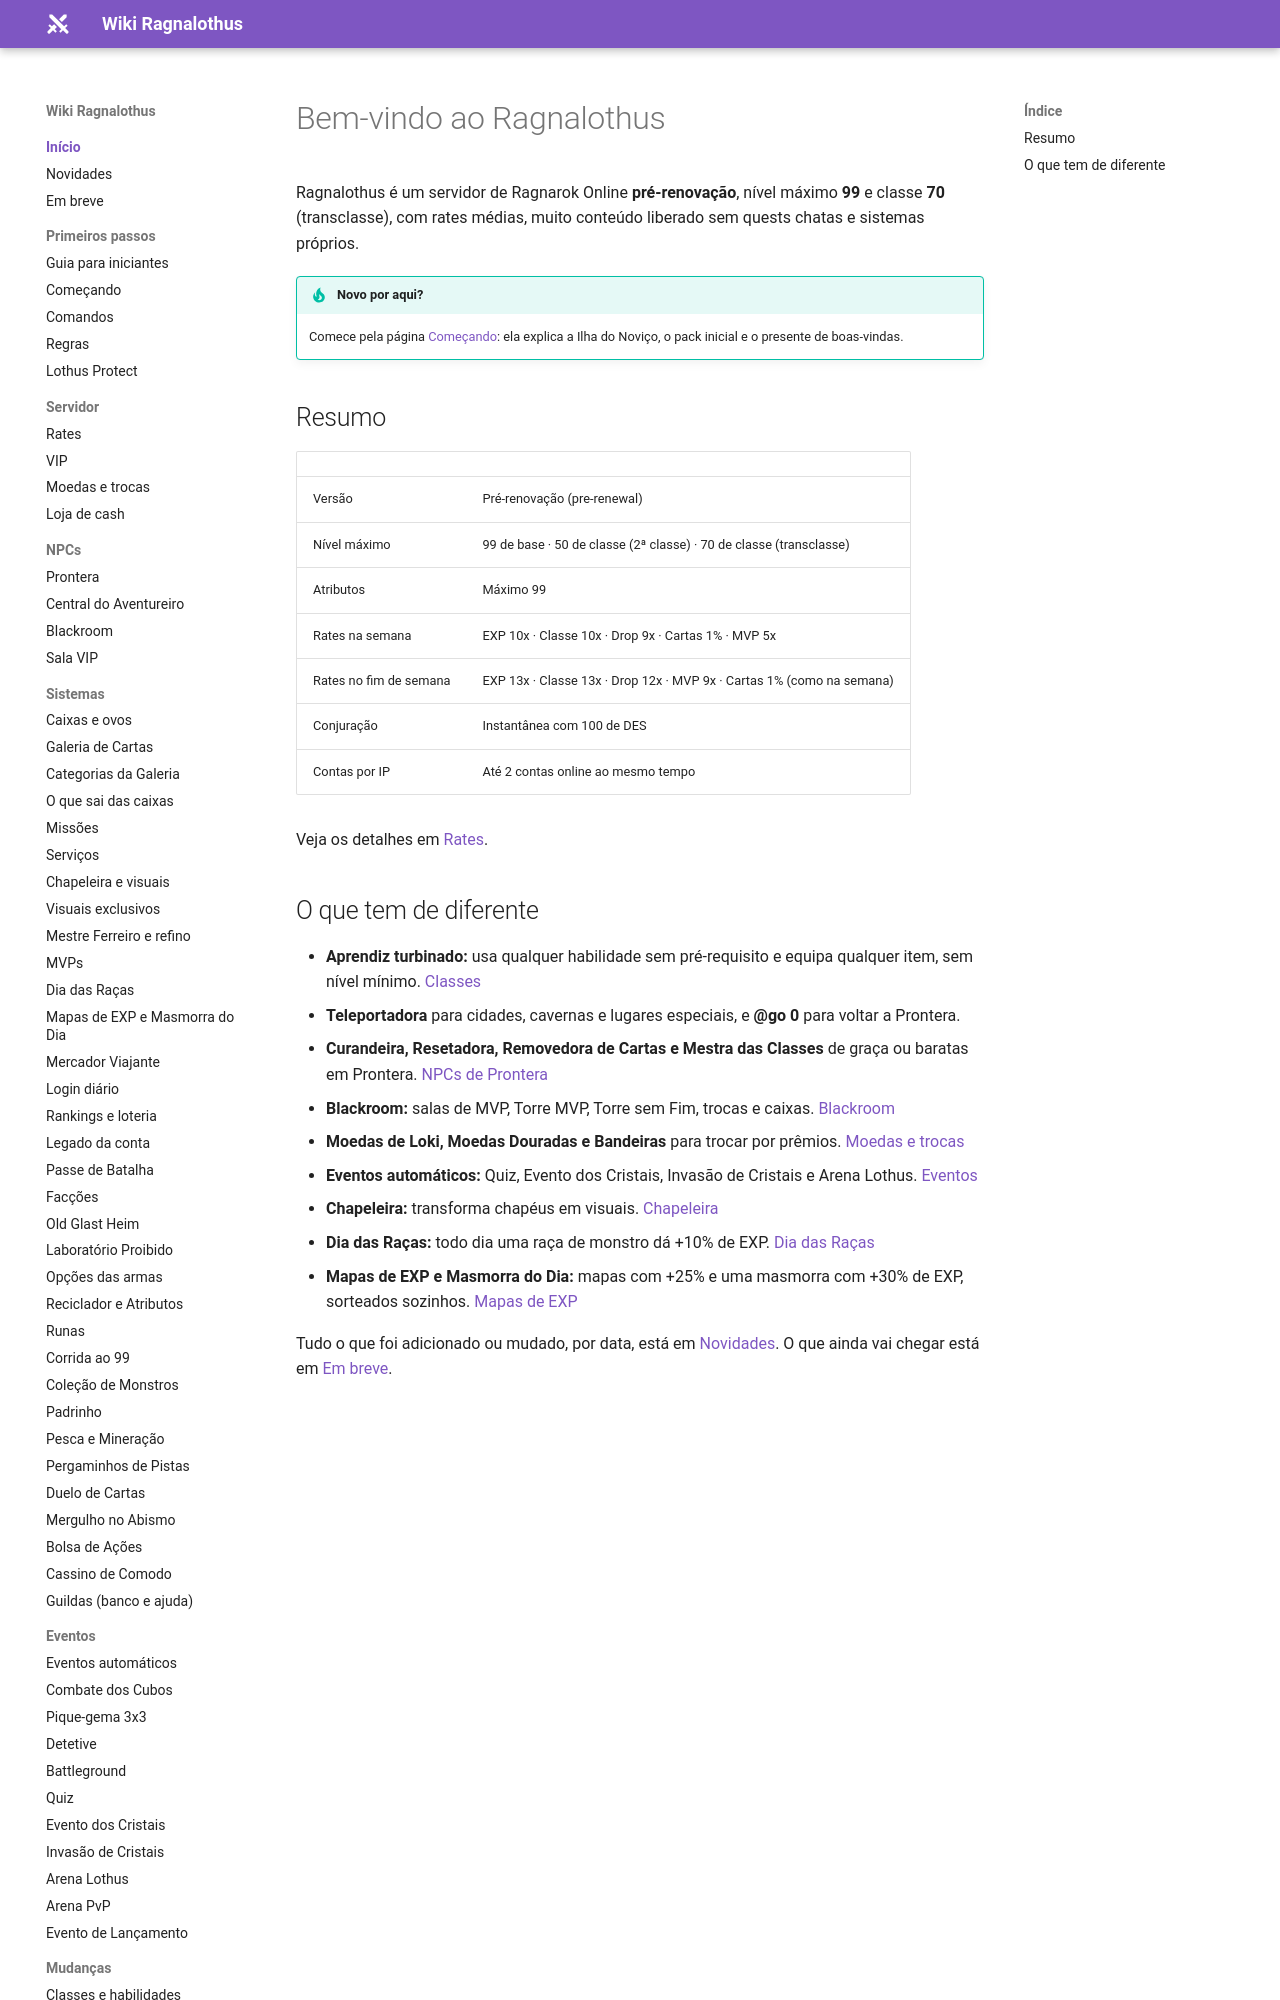

repository: ragnalothus/ragnalothus.github.io · page: index.html · generator: mkdocs

# Bem-vindo ao Ragnalothus

Ragnalothus é um servidor de Ragnarok Online **pré-renovação**, nível máximo **99** e classe **70** (transclasse),
com rates médias, muito conteúdo liberado sem quests chatas e sistemas próprios.

!!! tip "Novo por aqui?"
    Comece pela página [Começando](primeiros-passos/comecando.md): ela explica a Ilha do Noviço, o pack inicial
    e o presente de boas-vindas.

## Resumo

| | |
|---|---|
| Versão | Pré-renovação (pre-renewal) |
| Nível máximo | 99 de base · 50 de classe (2ª classe) · 70 de classe (transclasse) |
| Atributos | Máximo 99 |
| Rates na semana | EXP 10x · Classe 10x · Drop 9x · Cartas 1% · MVP 5x |
| Rates no fim de semana | EXP 13x · Classe 13x · Drop 12x · MVP 9x · Cartas 1% (como na semana) |
| Conjuração | Instantânea com 100 de DES |
| Contas por IP | Até 2 contas online ao mesmo tempo |

Veja os detalhes em [Rates](servidor/rates.md).
